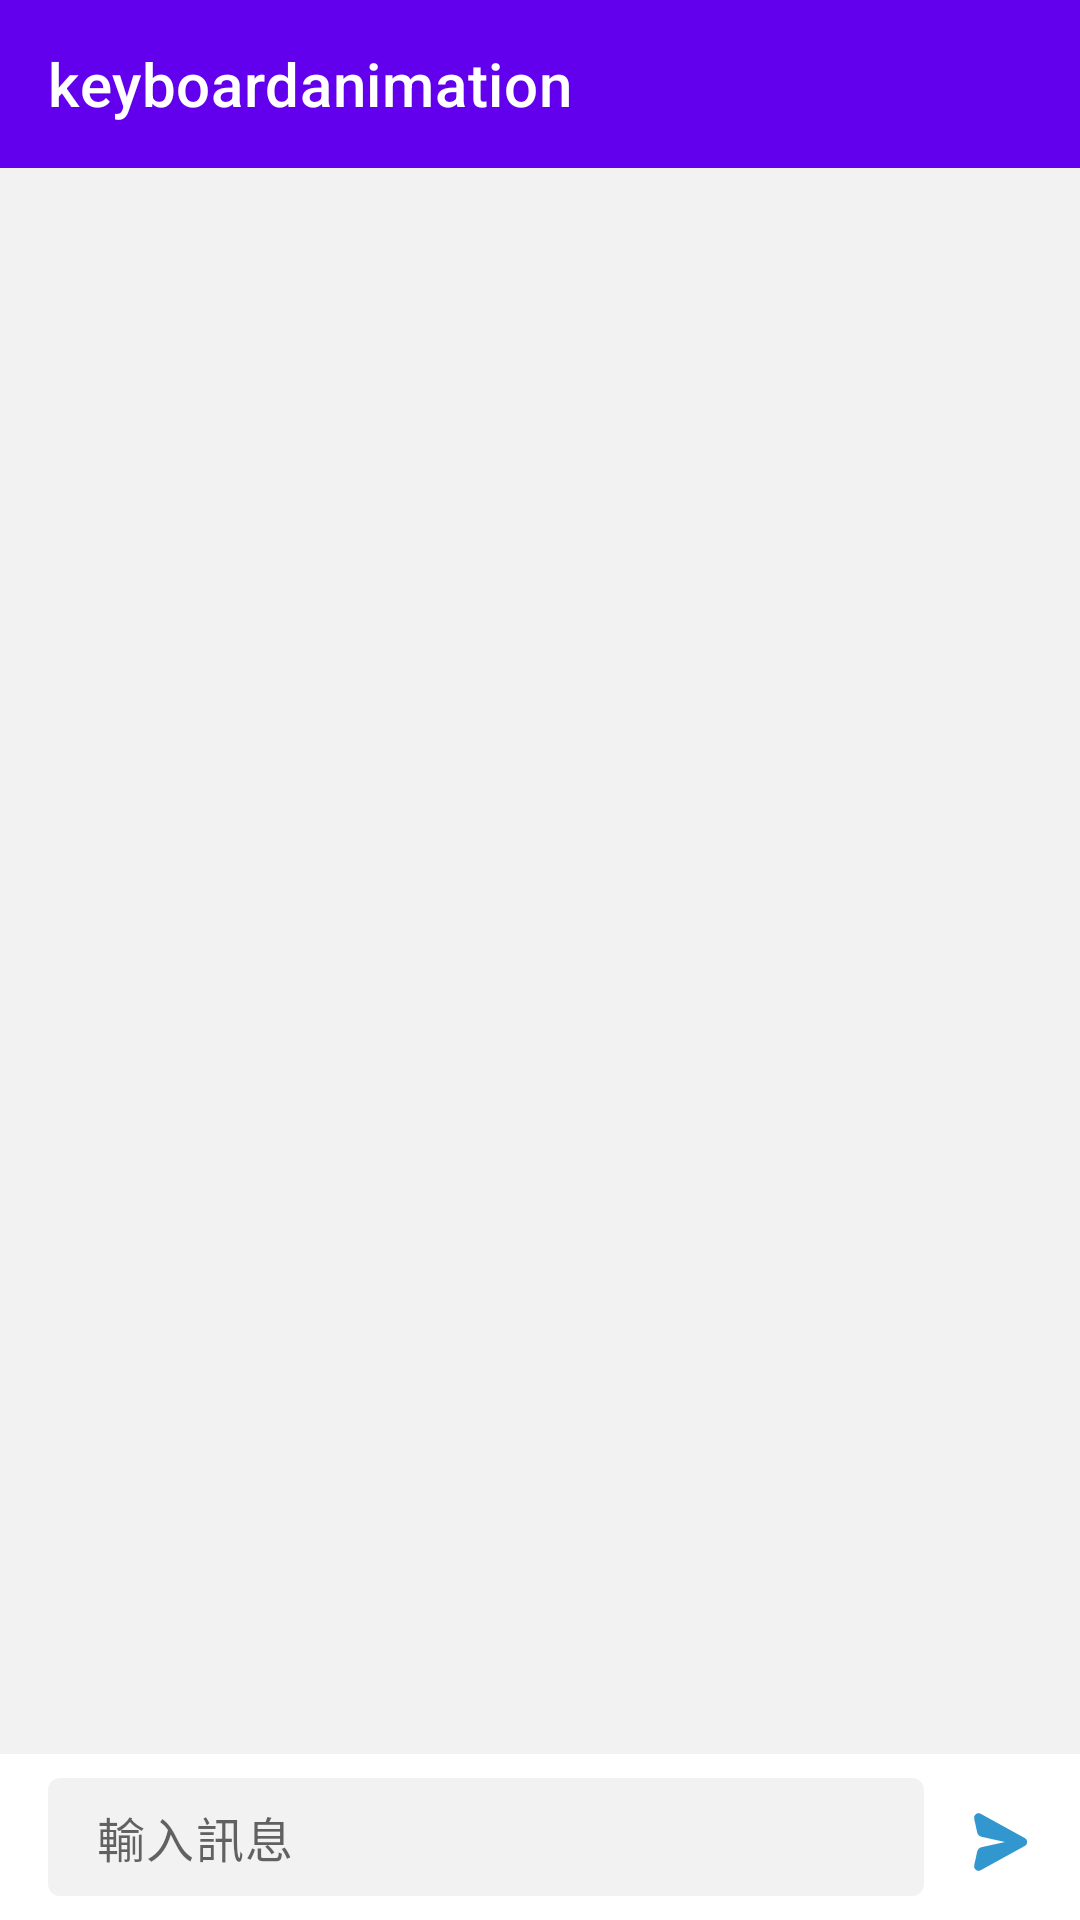

Layout XML and referenced resources for this Android screen:
<!-- AndroidManifest.xml: application theme Theme.Keyboardanimation -->
<!-- res/layout/activity_chat.xml -->
<?xml version="1.0" encoding="utf-8"?>
<androidx.constraintlayout.widget.ConstraintLayout xmlns:android="http://schemas.android.com/apk/res/android"
    xmlns:app="http://schemas.android.com/apk/res-auto"
    android:layout_width="match_parent"
    android:layout_height="match_parent">

    <com.google.android.material.appbar.AppBarLayout
        android:id="@+id/appBarLayout"
        android:layout_width="0dp"
        android:layout_height="wrap_content"
        android:fitsSystemWindows="true"
        app:layout_constraintEnd_toEndOf="parent"
        app:layout_constraintStart_toStartOf="parent"
        app:layout_constraintTop_toTopOf="parent">

        <androidx.appcompat.widget.Toolbar
            android:id="@+id/toolbar"
            android:layout_width="match_parent"
            android:layout_height="?actionBarSize"
            android:theme="?actionBarTheme"
            app:popupTheme="?actionBarPopupTheme"
            app:title="@string/app_name" />
    </com.google.android.material.appbar.AppBarLayout>

    <androidx.recyclerview.widget.RecyclerView
        android:layout_width="0dp"
        android:layout_height="0dp"
        android:background="#F2F2F2"
        app:layout_constraintBottom_toTopOf="@+id/editorLayout"
        app:layout_constraintEnd_toEndOf="parent"
        app:layout_constraintStart_toStartOf="parent"
        app:layout_constraintTop_toBottomOf="@+id/appBarLayout" />

    <androidx.constraintlayout.widget.ConstraintLayout
        android:id="@+id/editorLayout"
        android:layout_width="0dp"
        android:layout_height="wrap_content"
        app:layout_constraintBottom_toTopOf="@+id/bottomSpace"
        app:layout_constraintEnd_toEndOf="parent"
        app:layout_constraintStart_toStartOf="parent">

        <androidx.appcompat.widget.AppCompatEditText
            android:id="@+id/editorEditText"
            android:layout_width="0dp"
            android:layout_height="wrap_content"
            android:layout_marginVertical="8dp"
            android:layout_marginStart="16dp"
            android:background="@drawable/background_content_editor"
            android:hint="@string/content_editor_hint"
            android:maxHeight="160dp"
            android:paddingHorizontal="16dp"
            android:paddingVertical="8dp"
            android:scrollbars="vertical"
            android:textAppearance="?textAppearanceBody1"
            android:textColor="?android:textColorPrimary"
            android:textColorHint="?android:textColorHint"
            app:layout_constraintBottom_toBottomOf="parent"
            app:layout_constraintEnd_toStartOf="@+id/sendButton"
            app:layout_constraintStart_toStartOf="parent"
            app:layout_constraintTop_toTopOf="parent" />

        <androidx.appcompat.widget.AppCompatImageButton
            android:id="@+id/sendButton"
            style="?actionButtonStyle"
            android:layout_width="wrap_content"
            android:layout_height="wrap_content"
            android:layout_marginVertical="2dp"
            android:layout_marginEnd="4dp"
            android:src="@drawable/ic_send"
            app:layout_constraintBottom_toBottomOf="parent"
            app:layout_constraintEnd_toEndOf="parent"
            app:layout_constraintTop_toTopOf="parent"
            app:layout_constraintVertical_bias="1" />

    </androidx.constraintlayout.widget.ConstraintLayout>

    <Space
        android:id="@+id/bottomSpace"
        android:layout_width="wrap_content"
        android:layout_height="wrap_content"
        app:layout_constraintBottom_toBottomOf="parent"
        app:layout_constraintEnd_toEndOf="parent"
        app:layout_constraintStart_toStartOf="parent" />

</androidx.constraintlayout.widget.ConstraintLayout>
<!-- resources referenced by this layout -->
<resources>
  <!-- drawable background_content_editor (drawable) -->
  <?xml version="1.0" encoding="utf-8"?>
  <shape
  	xmlns:android="http://schemas.android.com/apk/res/android"
  	android:shape="rectangle">
  	<solid android:color="#F2F2F2" />
  	<corners android:radius="4dp" />
  </shape>
  <!-- drawable ic_send (drawable) -->
  <vector
  	xmlns:android="http://schemas.android.com/apk/res/android"
  	android:width="24dp"
  	android:height="24dp"
  	android:viewportWidth="24"
  	android:viewportHeight="24">
  	<path
  		android:fillColor="#3397CF"
  		android:fillType="evenOdd"
  		android:pathData="M21.61,10.69 L6.91,2.6A1.5,1.5 0,0 0,4.72 4.24l1,4.52a2,2 0,0 0,1.52 1.52L15,12 7.24,13.72a2,2 0,0 0,-1.52 1.52l-1,4.52A1.5,1.5 0,0 0,6.91 21.4l14.7,-8.09A1.49,1.49 0,0 0,21.61 10.69Z" />
  </vector>
  <string name="app_name">keyboardanimation</string>
  <string name="content_editor_hint">輸入訊息</string>
  <style name="Theme.Keyboardanimation" parent="Theme.MaterialComponents.DayNight.DarkActionBar">
          
          <item name="colorPrimary">@color/purple_500</item>
          <item name="colorPrimaryVariant">@color/purple_700</item>
          <item name="colorOnPrimary">@color/white</item>
          
          <item name="colorSecondary">@color/teal_200</item>
          <item name="colorSecondaryVariant">@color/teal_700</item>
          <item name="colorOnSecondary">@color/black</item>
          
          <item name="android:statusBarColor" tools:targetApi="l">?attr/colorPrimaryVariant</item>
          <item name="windowNoTitle">true</item>
          
      </style>
  <!-- not gathered from this repository: default colours our renderer supplied (Android Studio template values) -->
  <color name="purple_500">#FF6200EE</color>
  <color name="purple_700">#FF3700B3</color>
  <color name="teal_200">#FF03DAC5</color>
  <color name="teal_700">#FF018786</color>
  <color name="black">#FF000000</color>
  <color name="white">#FFFFFFFF</color>
</resources>
